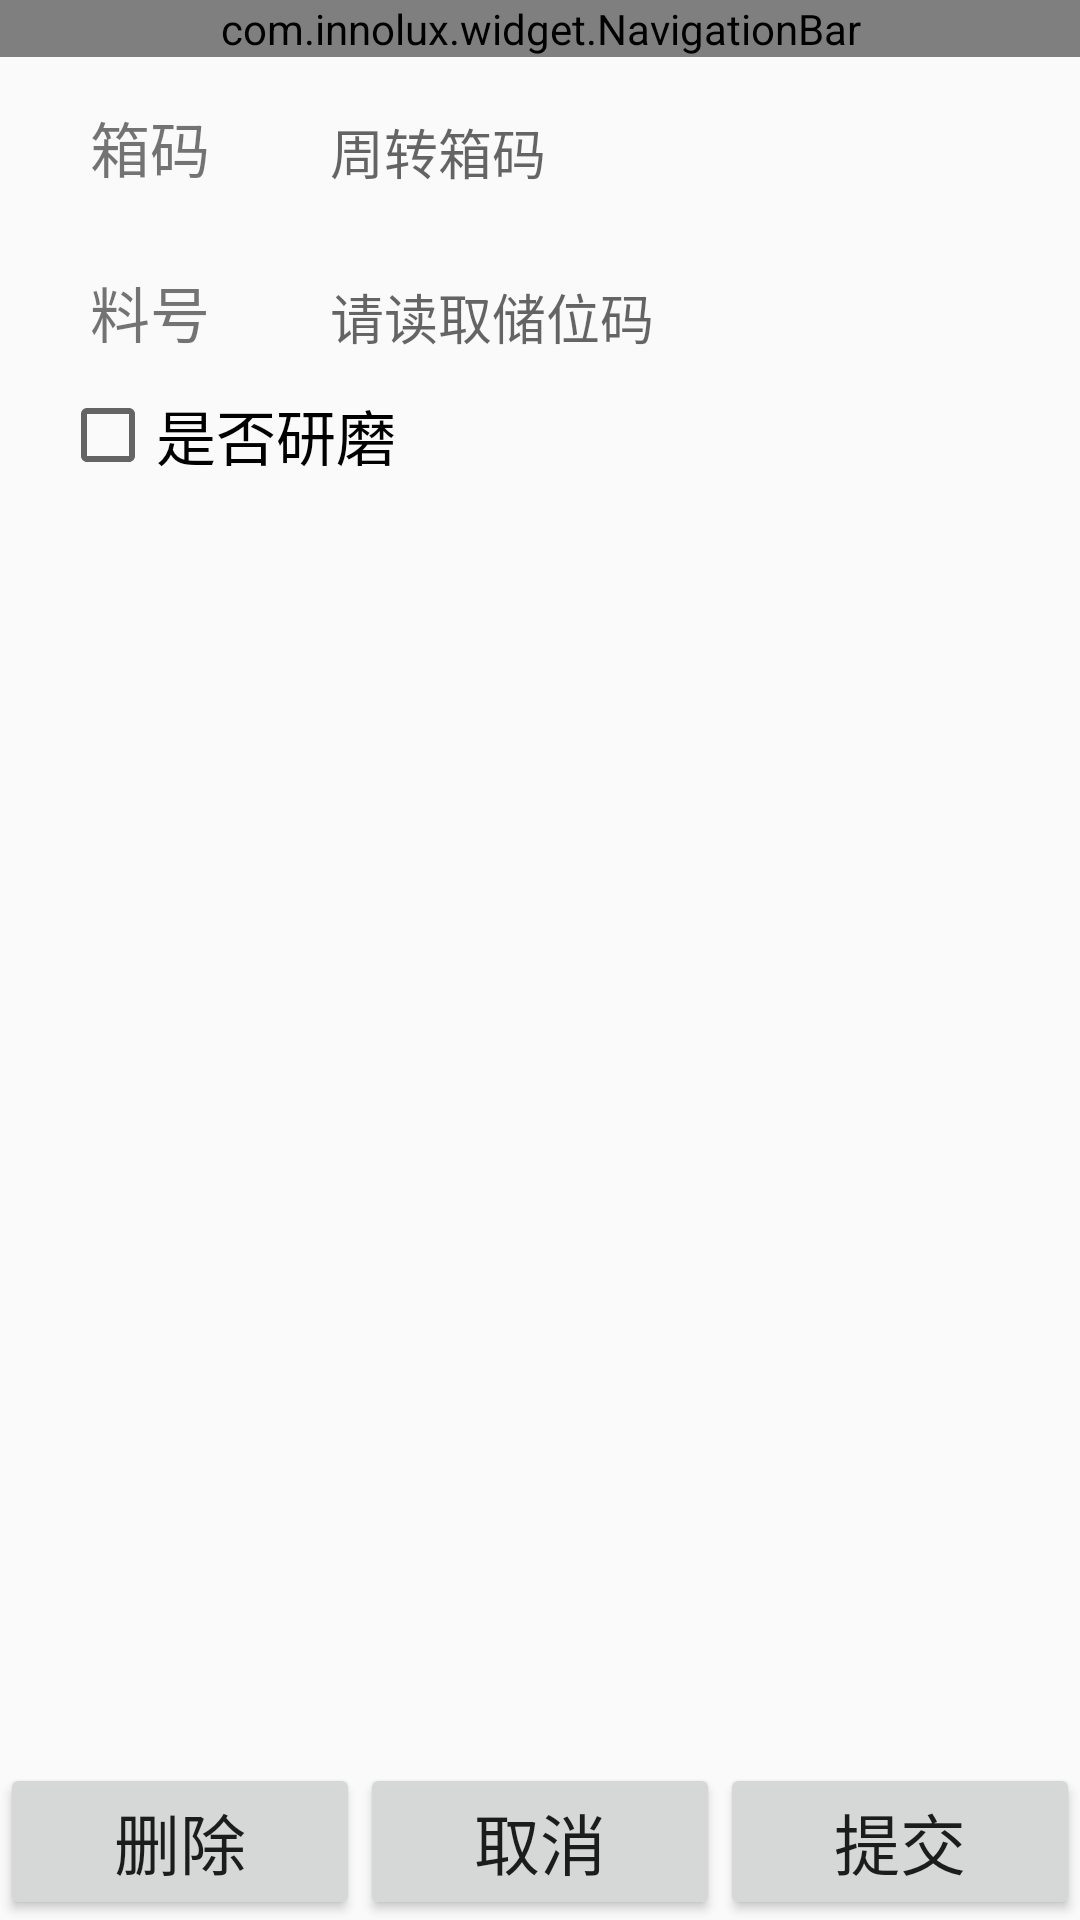

Reconstruct the res/layout file that produces this screen, plus the resources it refers to.
<!-- AndroidManifest.xml: application theme AppTheme -->
<!-- res/layout/activity_roll_back.xml -->
<LinearLayout xmlns:android="http://schemas.android.com/apk/res/android"
              xmlns:app="http://schemas.android.com/apk/res-auto"
              android:layout_width="match_parent"
              android:layout_height="match_parent"
              android:focusable="true"
              android:focusableInTouchMode="true"
              android:orientation="vertical">

    <com.innolux.widget.NavigationBar
        android:id="@id/navigation_bar"
        android:layout_width="match_parent"
        android:layout_height="wrap_content"
        app:NBTitle="电极上架"
        app:isShowBack="true"
        app:isShowMore="true">

    </com.innolux.widget.NavigationBar>

    <LinearLayout
        android:layout_width="match_parent"
        android:layout_height="wrap_content"
        android:layout_marginTop="5dp"
        android:orientation="horizontal">

        <TextView
            style="@style/LayoutEtTextViewStyle"
            android:text="箱码"/>

        <EditText
            android:id="@id/et_materiel_code_info"
            style="@style/EditTextStyle"
            android:hint="周转箱码"
            />


    </LinearLayout>

    <LinearLayout
        android:layout_width="match_parent"
        android:layout_height="wrap_content"
        android:layout_marginTop="5dp"
        android:orientation="horizontal">

        <TextView
            style="@style/LayoutEtTextViewStyle"
            android:text="料号"
            />

        <EditText
            android:id="@id/et_boom_code"
            style="@style/EditTextStyle"
            android:hint="请读取储位码"/>
    </LinearLayout>

    <CheckBox
        android:layout_width="match_parent"
        android:layout_height="wrap_content"
        android:layout_marginLeft="20dp"
        android:text="是否研磨"
        android:textSize="@dimen/comm_text_size_20"/>


    <LinearLayout
        android:layout_width="match_parent"
        android:layout_height="match_parent"
        android:layout_marginTop="5dp"
        android:orientation="vertical">

        <FrameLayout
            android:id="@id/fl_detailed"
            android:layout_width="match_parent"
            android:layout_height="0dp"
            android:layout_weight="1"
            android:orientation="vertical"
            ></FrameLayout>

        <LinearLayout
            android:layout_width="match_parent"
            android:layout_height="wrap_content"
            android:orientation="horizontal">

            <Button
                android:id="@id/btn_clear"
                android:layout_width="0dp"
                android:layout_height="wrap_content"
                android:layout_weight="1"
                android:text="删除"
                android:textSize="@dimen/comm_text_size_22"/>

            <Button
                android:layout_width="0dp"
                android:layout_height="wrap_content"
                android:layout_weight="1"
                android:text="取消"
                android:id="@id/btn_cancel"
                android:textSize="@dimen/comm_text_size_22"/>

            <Button
                android:layout_width="0dp"
                android:layout_height="wrap_content"
                android:layout_weight="1"
                android:text="提交"
                android:id="@id/btn_submit"
                android:textSize="@dimen/comm_text_size_22"/>
        </LinearLayout>
    </LinearLayout>
</LinearLayout>
<!-- resources referenced by this layout -->
<resources>
  <dimen name="comm_text_size_20">20sp</dimen>
  <dimen name="comm_text_size_22">22sp</dimen>
  <style name="EditTextStyle">
          <item name="android:layout_width">0dp</item>
          <item name="android:layout_height">50dp</item>
          <item name="android:layout_marginLeft">10dp</item>
          <item name="android:layout_marginRight">20dp</item>
          <item name="android:layout_weight">3</item>
          <item name="android:background">@drawable/bg_edittext</item>
          <item name="android:maxLines">1</item>
          <item name="android:singleLine">true</item>
      </style>
  <style name="LayoutEtTextViewStyle">
          <item name="android:layout_width">100dp</item>
          <item name="android:layout_height">50dp</item>
          <item name="android:gravity">center</item>
          <item name="android:textSize">@dimen/comm_text_size_20</item>
      </style>
  <style name="AppTheme" parent="Theme.AppCompat.Light.NoActionBar">
          
          <item name="colorPrimary">@color/colorPrimary</item>
          <item name="colorPrimaryDark">@color/colorPrimaryDark</item>
          <item name="colorAccent">@color/colorAccent</item>
          
      </style>
  <color name="colorPrimary">#3F51B5</color>
  <color name="colorPrimaryDark">#303F9F</color>
  <color name="colorAccent">#FF4081</color>
</resources>
